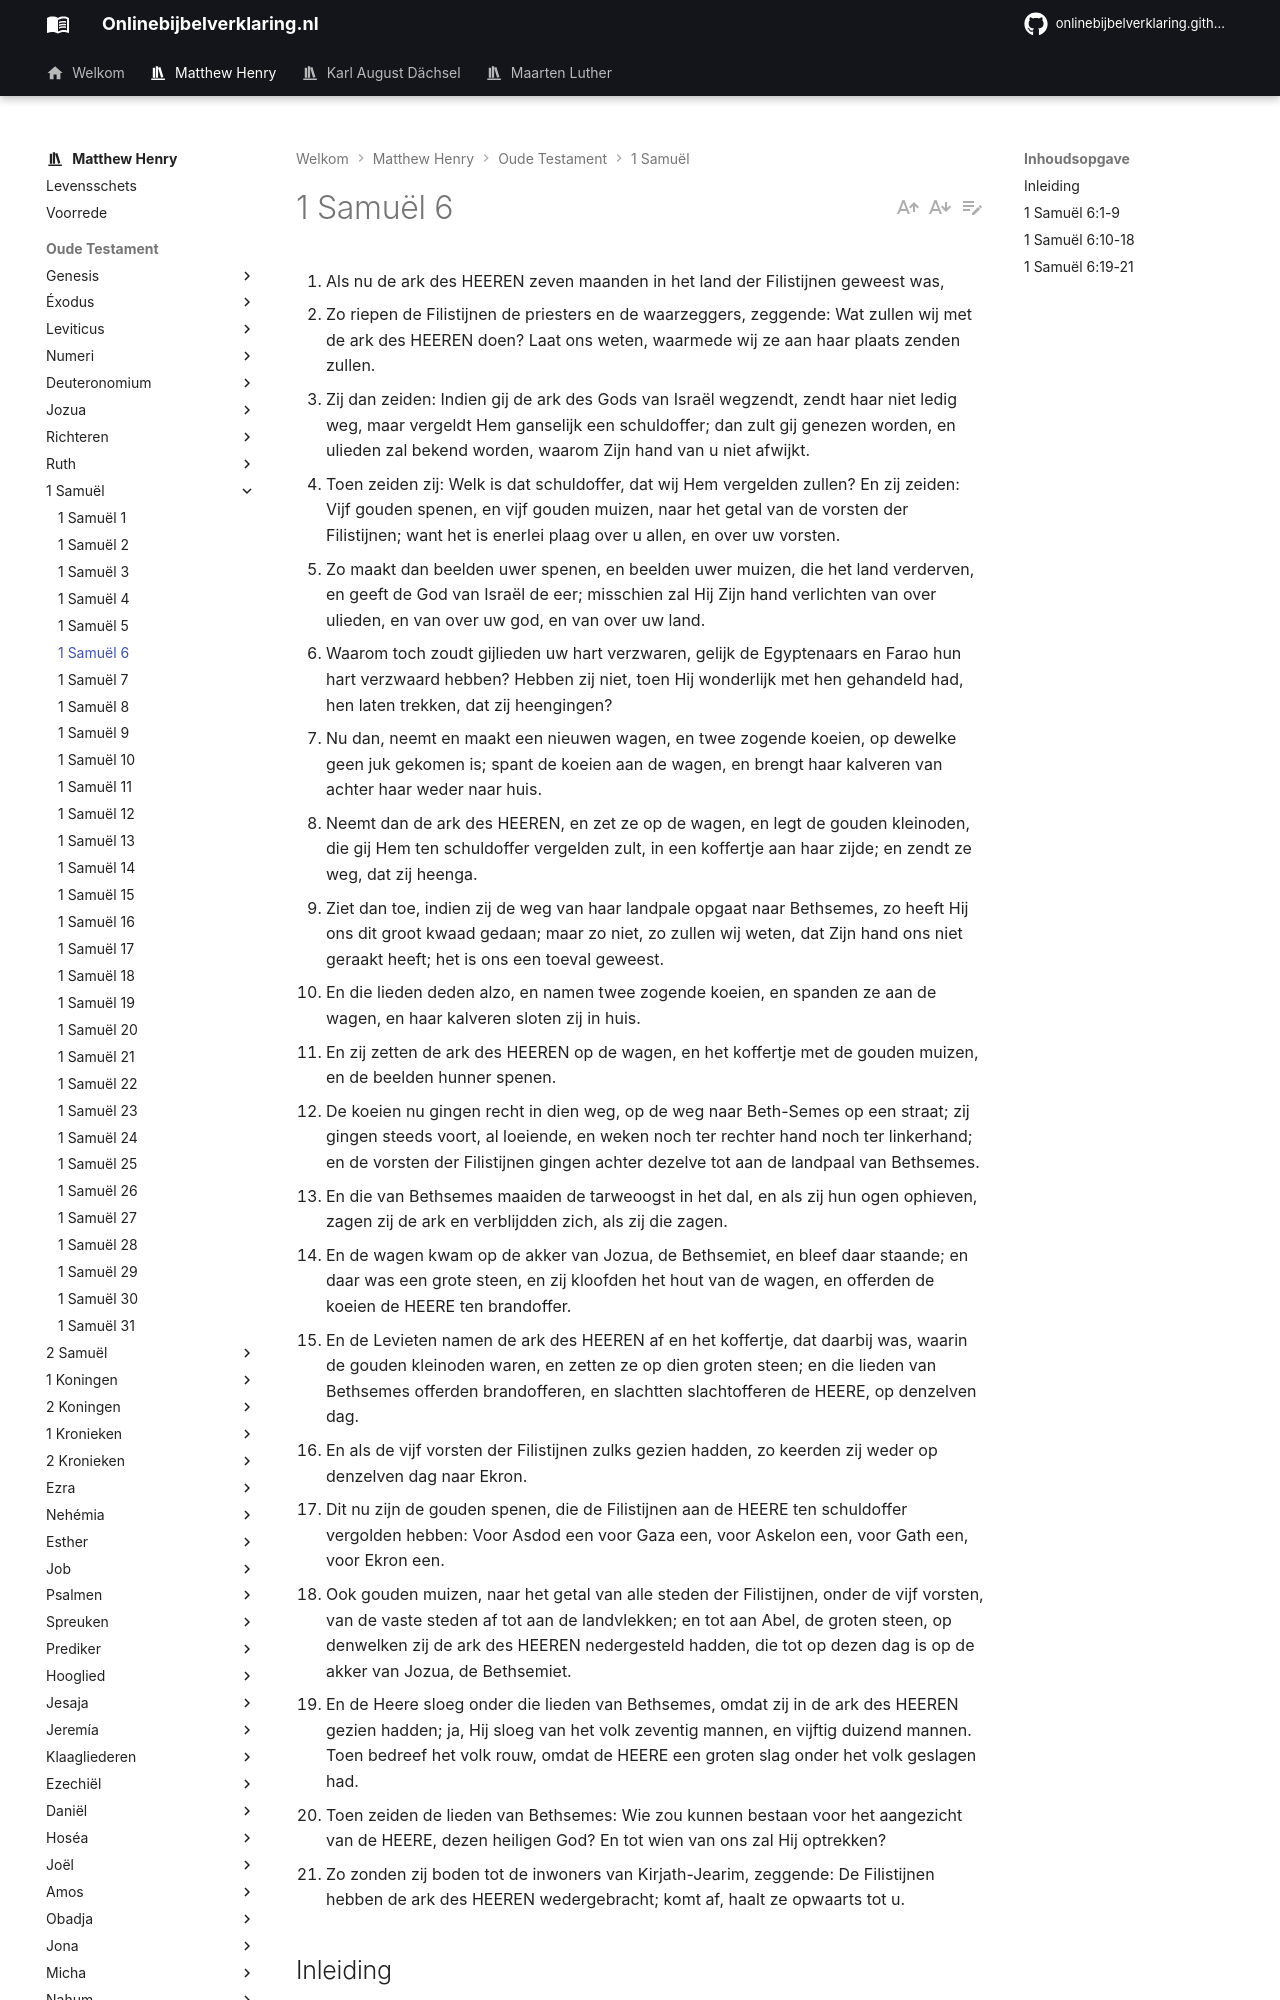

repository: onlinebijbelverklaring/dev-preview · page: matthewhenry/1Samuel/1Samuel6/index.html · generator: mkdocs

1. Als nu de ark des HEEREN zeven maanden in het land der Filistijnen geweest was, 
2. Zo riepen de Filistijnen de priesters en de waarzeggers, zeggende: Wat zullen wij met de ark des HEEREN doen? Laat ons weten, waarmede wij ze aan haar plaats zenden zullen. 
3. Zij dan zeiden: Indien gij de ark des Gods van Israël wegzendt, zendt haar niet ledig weg, maar vergeldt Hem ganselijk een schuldoffer; dan zult gij genezen worden, en ulieden zal bekend worden, waarom Zijn hand van u niet afwijkt. 
4. Toen zeiden zij: Welk is dat schuldoffer, dat wij Hem vergelden zullen? En zij zeiden: Vijf gouden spenen, en vijf gouden muizen, naar het getal van de vorsten der Filistijnen; want het is enerlei plaag over u allen, en over uw vorsten. 
5. Zo maakt dan beelden uwer spenen, en beelden uwer muizen, die het land verderven, en geeft de God van Israël de eer; misschien zal Hij Zijn hand verlichten van over ulieden, en van over uw god, en van over uw land. 
6. Waarom toch zoudt gijlieden uw hart verzwaren, gelijk de Egyptenaars en Farao hun hart verzwaard hebben? Hebben zij niet, toen Hij wonderlijk met hen gehandeld had, hen laten trekken, dat zij heengingen? 
7. Nu dan, neemt en maakt een nieuwen wagen, en twee zogende koeien, op dewelke geen juk gekomen is; spant de koeien aan de wagen, en brengt haar kalveren van achter haar weder naar huis. 
8. Neemt dan de ark des HEEREN, en zet ze op de wagen, en legt de gouden kleinoden, die gij Hem ten schuldoffer vergelden zult, in een koffertje aan haar zijde; en zendt ze weg, dat zij heenga. 
9. Ziet dan toe, indien zij de weg van haar landpale opgaat naar Bethsemes, zo heeft Hij ons dit groot kwaad gedaan; maar zo niet, zo zullen wij weten, dat Zijn hand ons niet geraakt heeft; het is ons een toeval geweest. 
10. En die lieden deden alzo, en namen twee zogende koeien, en spanden ze aan de wagen, en haar kalveren sloten zij in huis. 
11. En zij zetten de ark des HEEREN op de wagen, en het koffertje met de gouden muizen, en de beelden hunner spenen. 
12. De koeien nu gingen recht in dien weg, op de weg naar Beth-Semes op een straat; zij gingen steeds voort, al loeiende, en weken noch ter rechter hand noch ter linkerhand; en de vorsten der Filistijnen gingen achter dezelve tot aan de landpaal van Bethsemes. 
13. En die van Bethsemes maaiden de tarweoogst in het dal, en als zij hun ogen ophieven, zagen zij de ark en verblijdden zich, als zij die zagen. 
14. En de wagen kwam op de akker van Jozua, de Bethsemiet, en bleef daar staande; en daar was een grote steen, en zij kloofden het hout van de wagen, en offerden de koeien de HEERE ten brandoffer. 
15. En de Levieten namen de ark des HEEREN af en het koffertje, dat daarbij was, waarin de gouden kleinoden waren, en zetten ze op dien groten steen; en die lieden van Bethsemes offerden brandofferen, en slachtten slachtofferen de HEERE, op denzelven dag. 
16. En als de vijf vorsten der Filistijnen zulks gezien hadden, zo keerden zij weder op denzelven dag naar Ekron. 
17. Dit nu zijn de gouden spenen, die de Filistijnen aan de HEERE ten schuldoffer vergolden hebben: Voor Asdod een voor Gaza een, voor Askelon een, voor Gath een, voor Ekron een. 
18. Ook gouden muizen, naar het getal van alle steden der Filistijnen, onder de vijf vorsten, van de vaste steden af tot aan de landvlekken; en tot aan Abel, de groten steen, op denwelken zij de ark des HEEREN nedergesteld hadden, die tot op dezen dag is op de akker van Jozua, de Bethsemiet. 
19. En de Heere sloeg onder die lieden van Bethsemes, omdat zij in de ark des HEEREN gezien hadden; ja, Hij sloeg van het volk zeventig mannen, en vijftig duizend mannen. Toen bedreef het volk rouw, omdat de HEERE een groten slag onder het volk geslagen had. 
20. Toen zeiden de lieden van Bethsemes: Wie zou kunnen bestaan voor het aangezicht van de HEERE, dezen heiligen God? En tot wien van ons zal Hij optrekken? 
21. Zo zonden zij boden tot de inwoners van Kirjath-Jearim, zeggende: De Filistijnen hebben de ark des HEEREN wedergebracht; komt af, haalt ze opwaarts tot u. 

## Inleiding

In dit hoofdstuk hebben wij de terugkomst van de ark in het land Israëls, waarheen wij haar gaarne vergezellen, en opmerken: 

I. Hoe de Filistijnen haar op raad hunner priesters wegzonden, vers 1-11, met rijke geschenken aan de God Israëls, om verzoening te doen voor hun zonde, vers 5, en toch met een plan om haar terug te brengen, tenzij Gods voorzienigheid de koeien, tegen haar neiging, naar het land Israëls zou leiden, vers 8, 9.  
II. Hoe de Israëlieten haar ontvingen.  
1\. Met grote vreugde en offeranden van de dankzegging, vers 12-18.  
2\. Met al te stoutmoedige nieuwsgierigheid om er in te zien, weshalve velen van hen gedood werden. De ontsteltenis hierover bewoog hen, om haar naar een andere stad te zenden, vers 19-21.
